Run: headless pygame with SDL's dummy video driver; simulated clock (each Clock.tick advances the game by its frame time, no real sleeping); random seed 0; keys injected as events and as key.get_pressed() state; no mouse input.
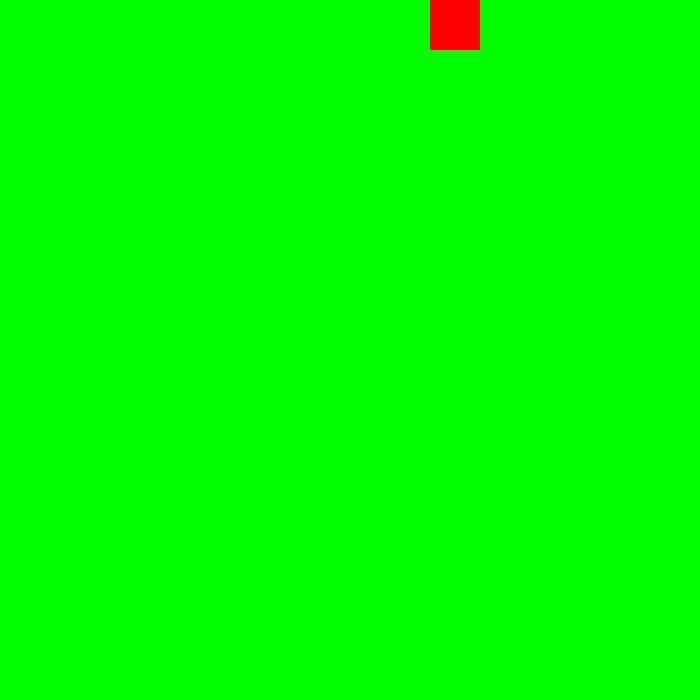
Frame 1 of 4 · flips 1–60 · no input
Frame 2 of 4 · flips 61–180 · tapped SPACE, RETURN · held RIGHT (→), D · screen unchanged from frame 1, image omitted
Frame 3 of 4 · flips 181–300 · held DOWN (↓), S · screen unchanged from frame 2, image omitted
Frame 4 of 4 · flips 301–420 · held LEFT (←), A, UP (↑), W · screen unchanged from frame 3, image omitted

The pygame program that drew these frames:

import pygame
size=(700,700)
screen=pygame.display.set_mode(size)


# smallrect.left=70
fps=90
clock=pygame.time.Clock()


smallrect=pygame.Rect(0,0, 50,50)

direction='right'
def autopilot(starship_rect, direction):
    smallrect = pygame.Rect(starship_rect[0],starship_rect[1], 50, 50)
    if direction=='right':
        smallrect.x += 50

    return smallrect.topleft


while True:
    # smallrect.center = (size[0] // 2, size[0] // 2)

    for e in pygame.event.get():
        # Если нажали на крестик
        if e.type == pygame.QUIT:
            exit()
    c=autopilot((380, 0), 'right')
    smallrect = pygame.Rect(c[0], c[1], 50, 50)
    # if smallrect.left==0:
    #     direction='right'
    #
    # if smallrect.right==size[0]:
    #     direction='left'


    # if direction=='right':
    #     smallrect.x += 1
    #
    # if direction=='left':
    #     smallrect.x -= 1

    screen.fill(pygame.Color("green"))
    pygame.draw.rect(screen,pygame.Color("red"),smallrect)

    print(autopilot((40,0), 'right'))
    pygame.display.flip()
    clock.tick(fps)
